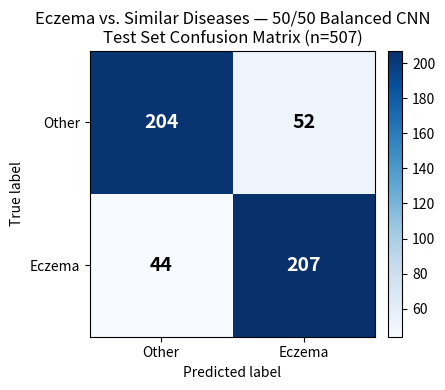

This figure's Python source:
import matplotlib
matplotlib.use("Agg")
import matplotlib.pyplot as plt
import numpy as np

cm = np.array([[204, 52], [44, 207]])  # rows: true Other/Eczema; cols: pred Other/Eczema
labels = ["Other", "Eczema"]

fig, ax = plt.subplots(figsize=(4.5, 4))
im = ax.imshow(cm, cmap="Blues")

ax.set_xticks([0, 1]); ax.set_xticklabels(labels)
ax.set_yticks([0, 1]); ax.set_yticklabels(labels)
ax.set_xlabel("Predicted label")
ax.set_ylabel("True label")
ax.set_title("Eczema vs. Similar Diseases — 50/50 Balanced CNN\nTest Set Confusion Matrix (n=507)")

for i in range(2):
    for j in range(2):
        val = cm[i, j]
        color = "white" if val > cm.max() / 2 else "black"
        ax.text(j, i, str(val), ha="center", va="center", color=color, fontsize=14, fontweight="bold")

fig.colorbar(im, ax=ax, fraction=0.046, pad=0.04)
plt.tight_layout()
plt.savefig(r"C:\Users\tishy\Documents\Honors\docs\stage_b_final_balanced_cnn_confusion_matrix.png", dpi=150)
print("saved")
